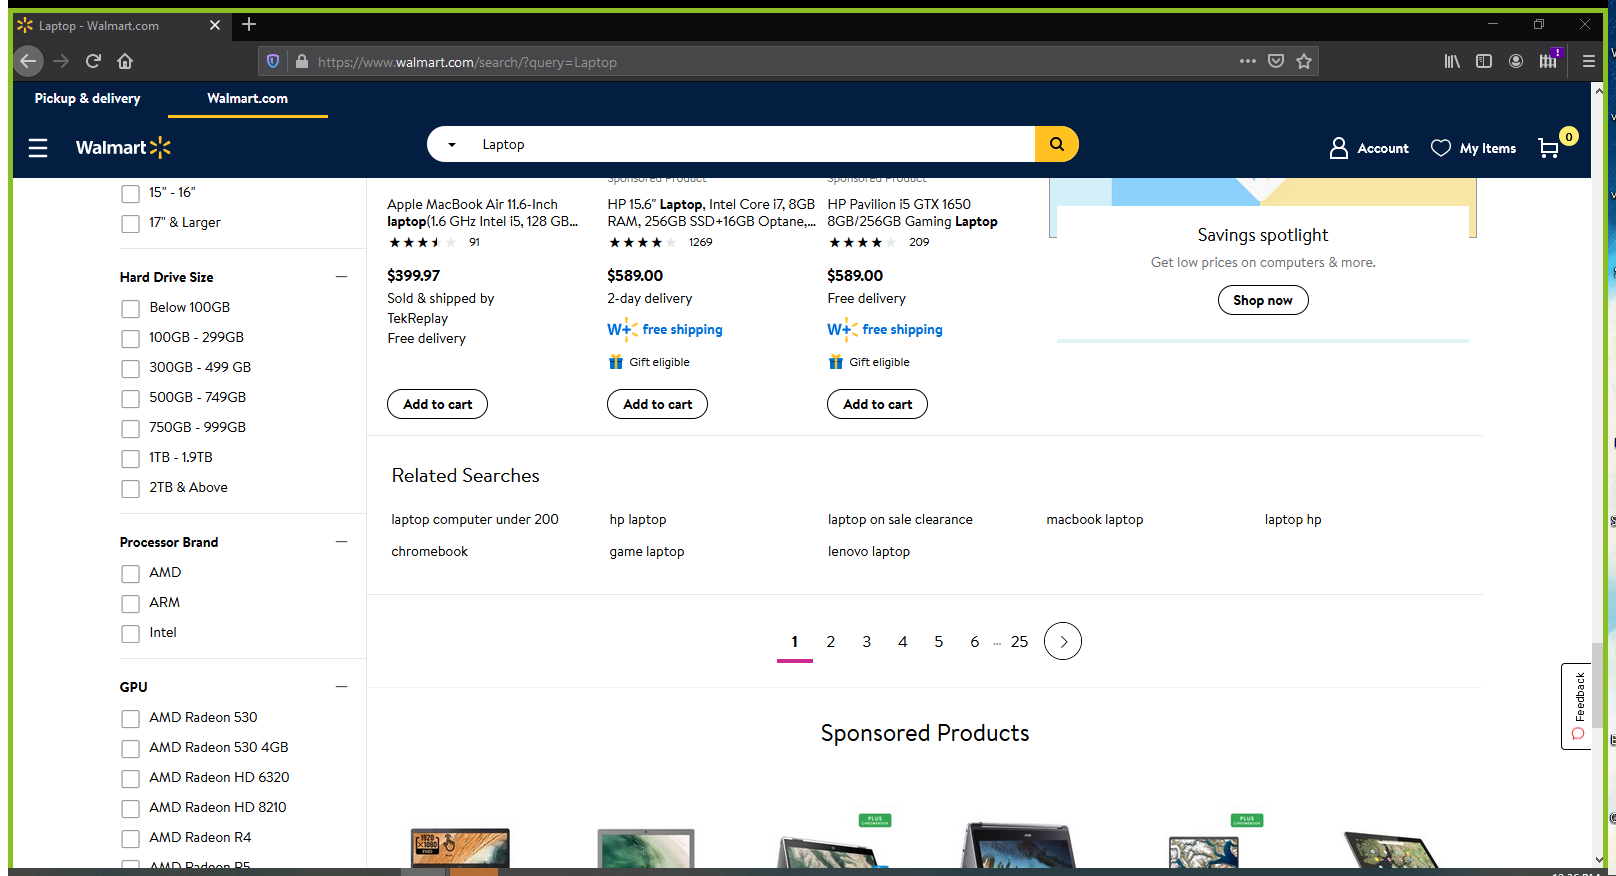
Workflow: AttachtoProductsPage

Step 1: Attach to Products Page

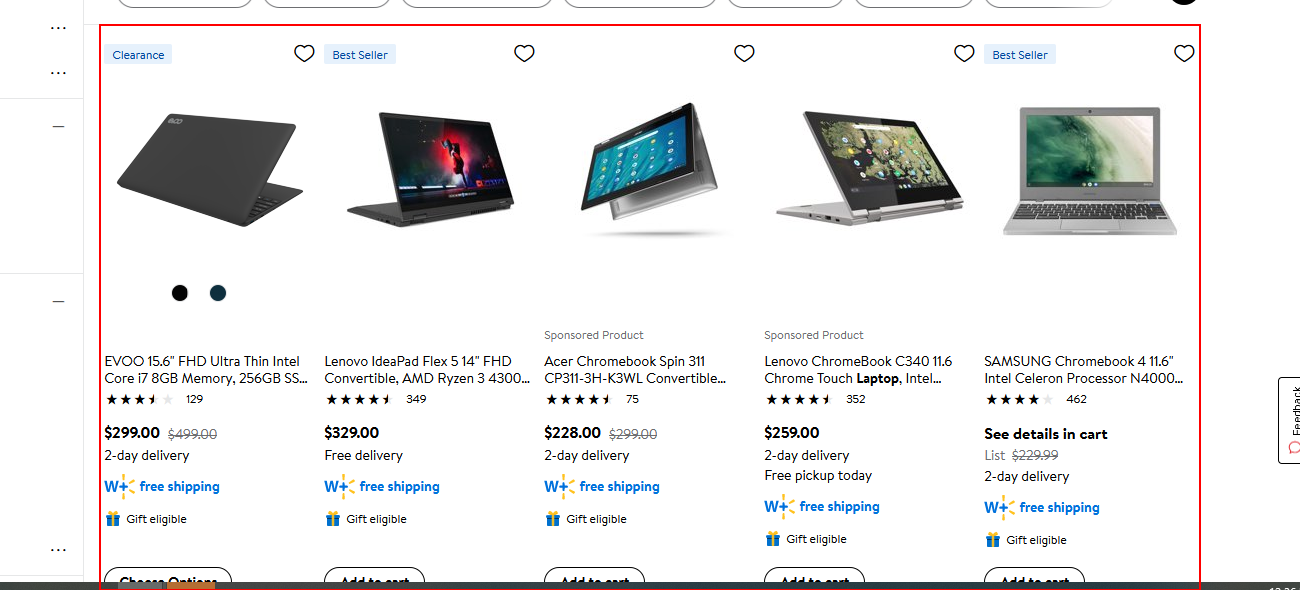
Step 2: get-text from the list